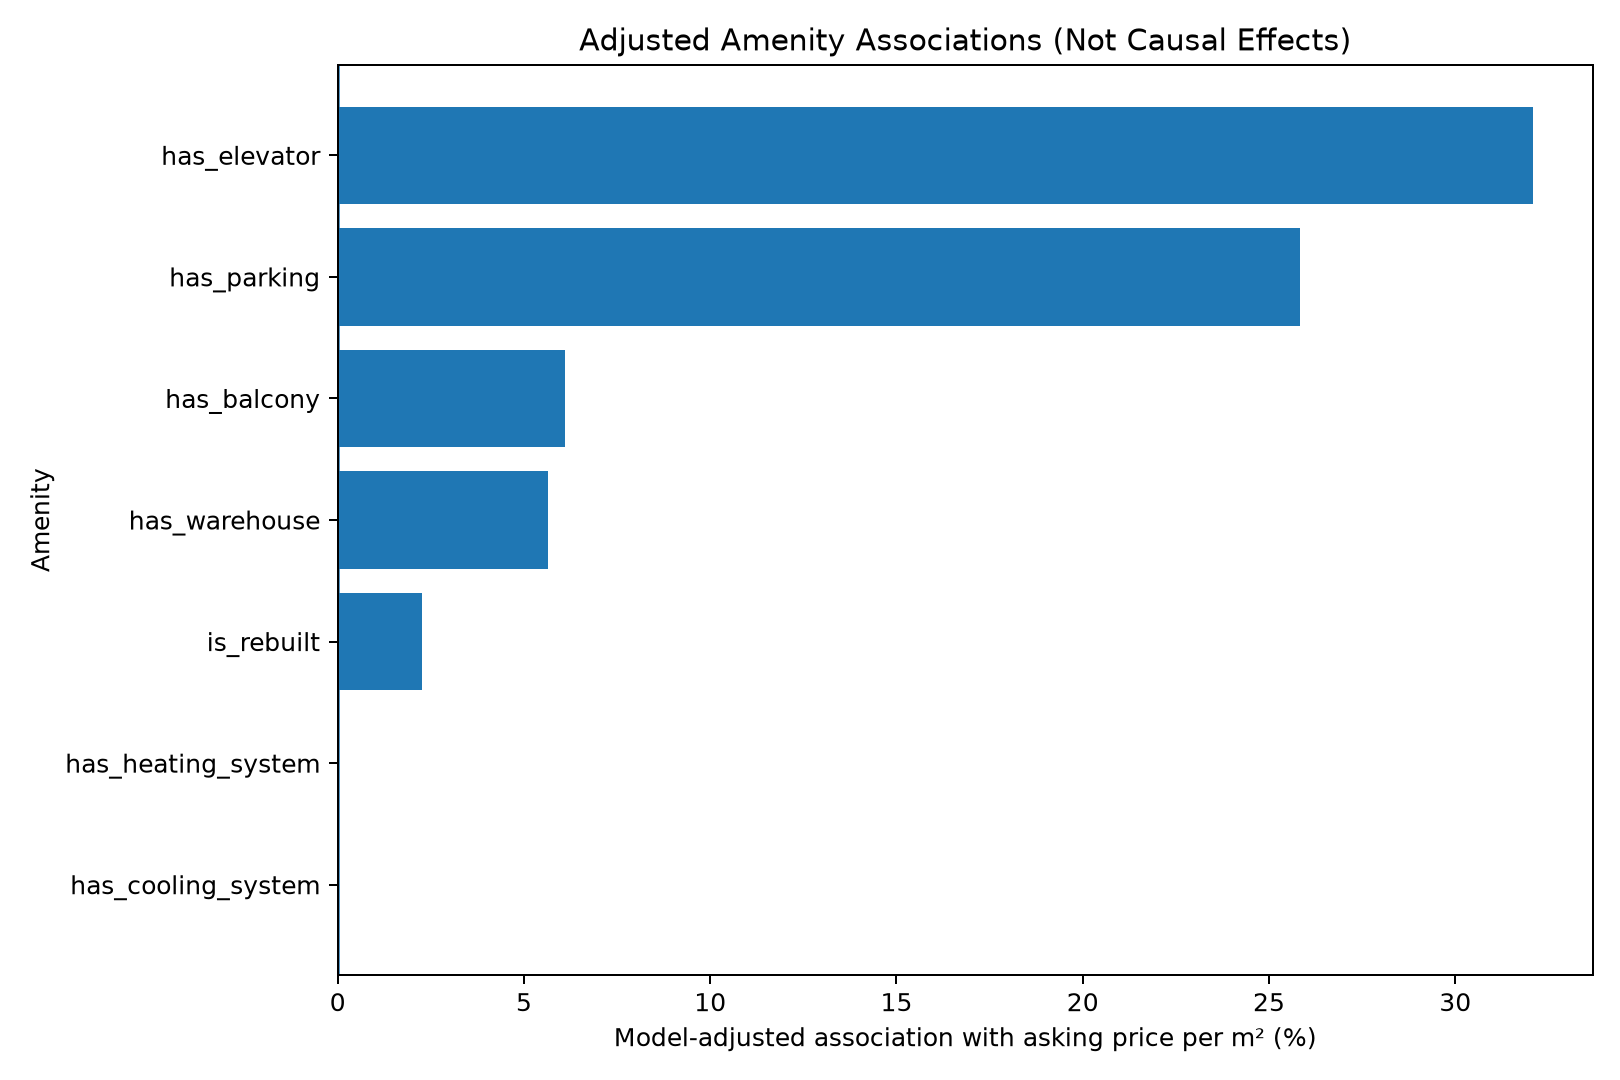

The file beside this chart, header and first rows:
amenity, known_observations, raw_median_ppsqm_association_pct, model_adjusted_association_pct, interpretation
has_elevator, 299847, 41.37, 32.09, Association conditional on modeled contr…
has_parking, 415940, 48.77, 25.83, Association conditional on modeled contr…
has_balcony, 308615, 36.5, 6.1, Association conditional on modeled contr…
has_warehouse, 415940, 35.14, 5.653, Association conditional on modeled contr…
is_rebuilt, 308464, 24.36, 2.268, Association conditional on modeled contr…
has_heating_system, 0, , 0.0, Association conditional on modeled contr…
has_cooling_system, 0, , 0.0, Association conditional on modeled contr…
